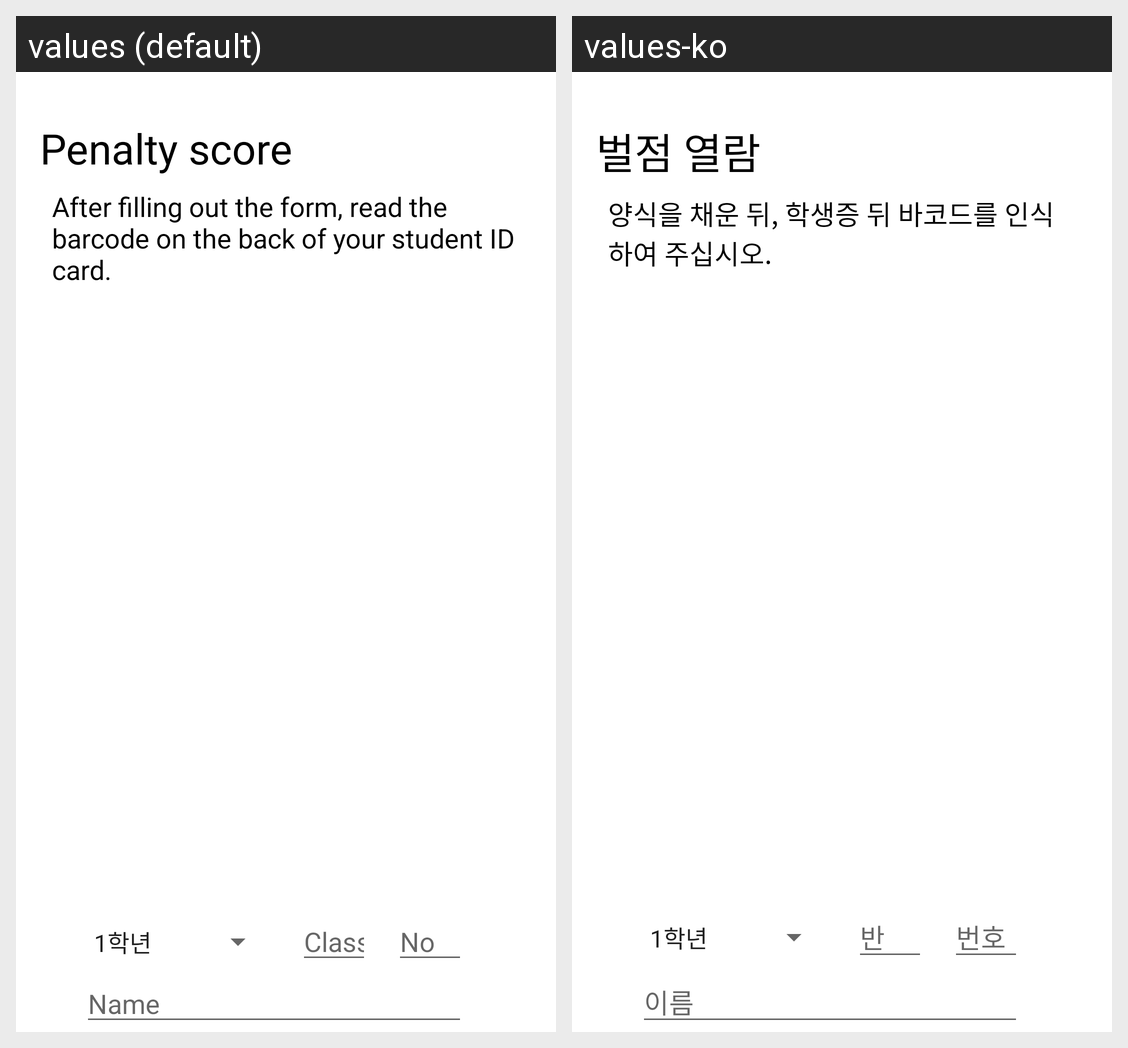

Here is an Android app screen in its default locale and in the app's own translations. Write out the translated-string differences for the strings that appear on this screen.
Android screen res/layout/fragment_notifications.xml rendered under 2 locales, left to right: values (default), values-ko. Device: Nexus 5 (rendered at 1080×1920; each locale shown at half size, 540×960, under a caption strip naming it); theme Theme.Activestudents.
Strings drawn on this screen, with the default value and each locale's value (text and hints the layout hard-codes, and strings that could not be matched under every locale, appear in the picture but are not listed):

tv_notifications_merit_title
  values: Penalty score
  values-ko: 벌점 열람

scan_barcode_kr
  values: After filling out the form, read the barcode on the back of your student ID card.
  values-ko: 양식을 채운 뒤, 학생증 뒤 바코드를 인식하여 주십시오.

input_class
  values: Class
  values-ko: 반

input_num
  values: No
  values-ko: 번호

input_name
  values: Name
  values-ko: 이름
